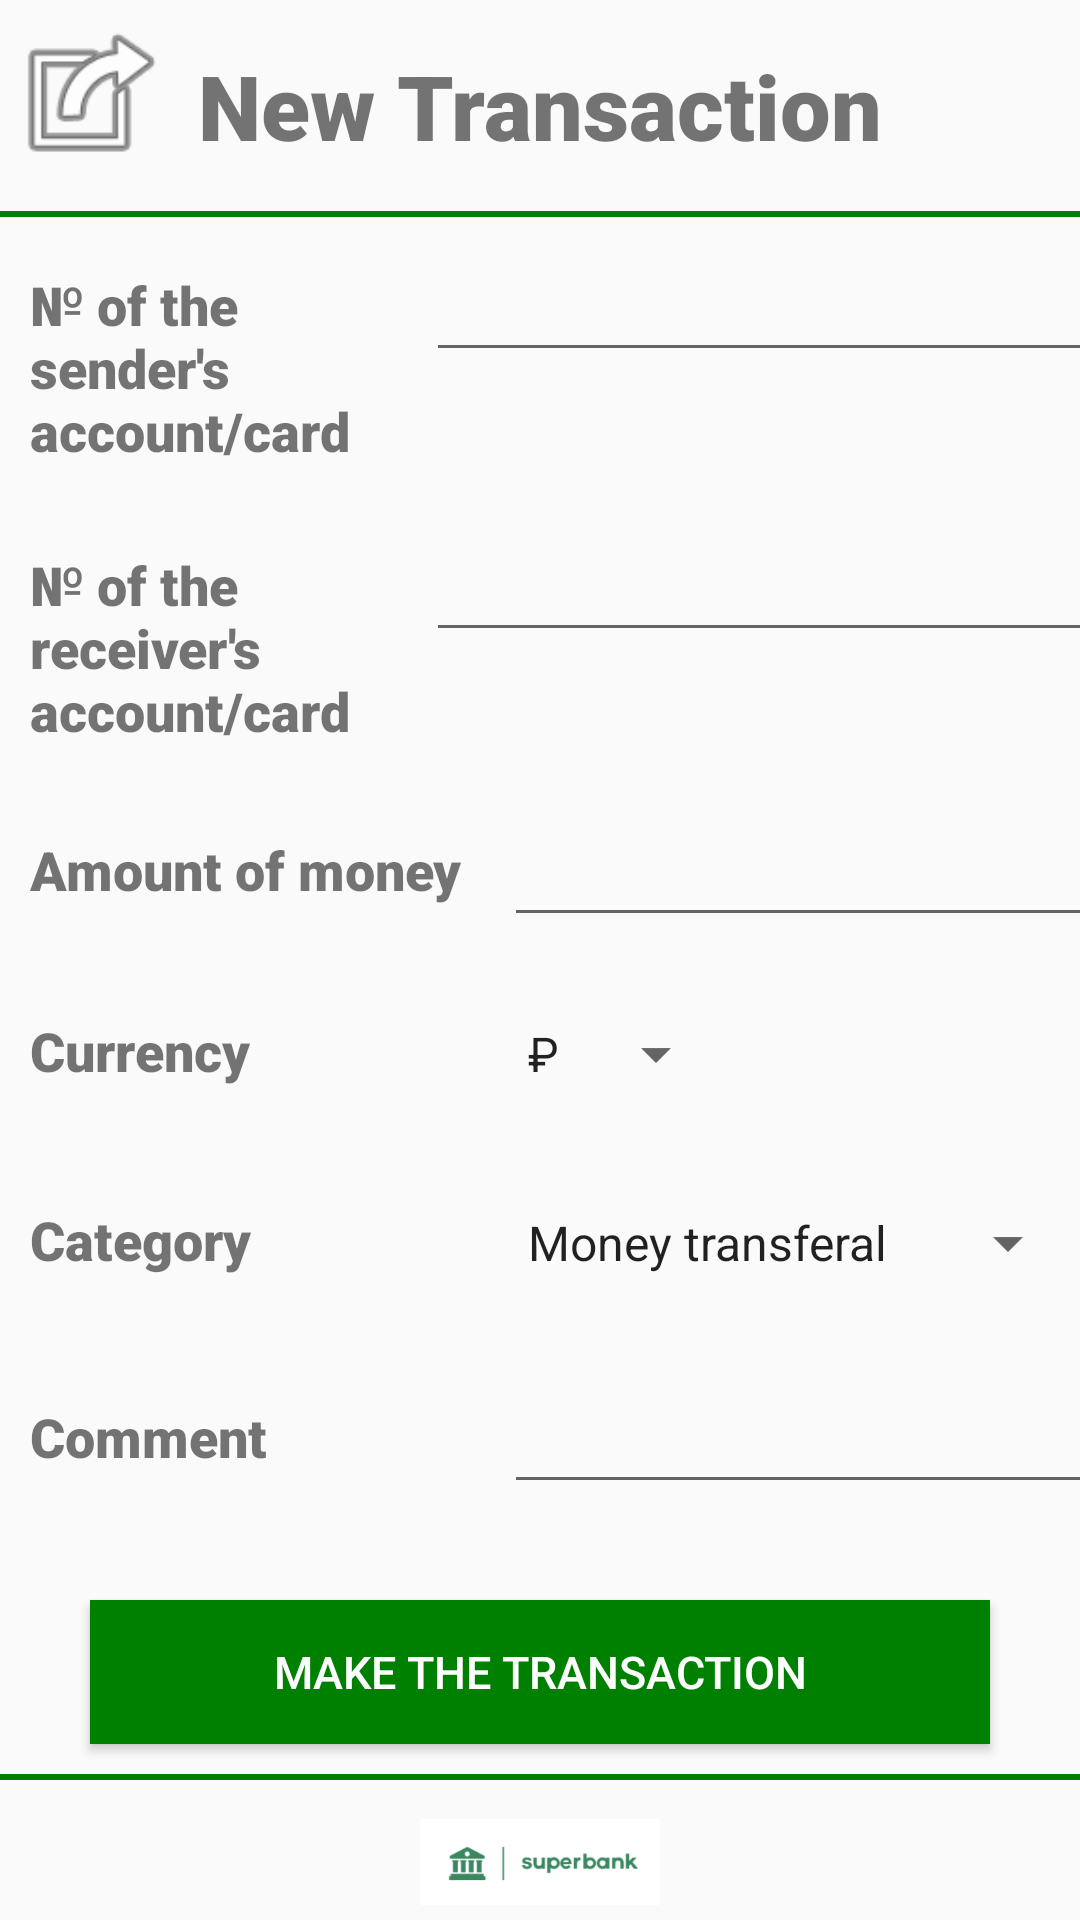

The Android layout XML behind this screen, and the referenced resources:
<!-- AndroidManifest.xml: application theme Theme.SuperBankApplication -->
<!-- res/layout/activity_new_transaction.xml -->
<?xml version="1.0" encoding="utf-8"?>
<RelativeLayout xmlns:android="http://schemas.android.com/apk/res/android"
    xmlns:app="http://schemas.android.com/apk/res-auto"
    xmlns:tools="http://schemas.android.com/tools"
    android:layout_width="match_parent"
    android:layout_height="match_parent"
    tools:context=".activity.NewTransactionActivity">

    <ImageView
        android:id="@+id/ic_transaction"
        android:layout_width="60dp"
        android:layout_height="66dp"
        android:contentDescription="icon"
        app:srcCompat="@android:drawable/ic_menu_set_as" />

    <TextView
        android:id="@+id/tv_new_transaction"
        android:layout_width="wrap_content"
        android:layout_height="wrap_content"
        android:layout_centerHorizontal="true"
        android:fontFamily="sans-serif-black"
        android:padding="15dp"
        android:paddingTop="0dp"
        android:text="@string/label_new_transaction"
        android:textSize="30sp" />

    <View
        android:id="@+id/divider"
        android:layout_width="match_parent"
        android:layout_height="2dp"
        android:layout_below="@+id/tv_new_transaction"
        android:background="@color/bank_green"
        />

    <LinearLayout
        android:id="@+id/lin_lay_sender_account"
        android:layout_width="wrap_content"
        android:layout_height="wrap_content"
        android:layout_below="@+id/divider"
        android:orientation="horizontal"
        android:paddingTop="2dp">

        <TextView
            android:id="@+id/l_sender_account_num"
            android:layout_width="142dp"
            android:layout_height="80dp"
            android:fontFamily="sans-serif-black"
            android:labelFor="@+id/et_sender_account_num"
            android:paddingStart="10dp"
            android:paddingTop="15dp"
            android:text="@string/label_sender_account_number"
            android:textSize="18sp" />

        <EditText
            android:id="@+id/et_sender_account_num"
            android:layout_width="250dp"
            android:layout_height="wrap_content"
            android:importantForAutofill="no"
            android:inputType="numberDecimal"
            android:minHeight="48dp"
            android:textAlignment="textStart"
            android:textSize="18sp"
            />

    </LinearLayout>

    <LinearLayout
        android:id="@+id/lin_lay_receiver_account"
        android:layout_width="wrap_content"
        android:layout_height="wrap_content"
        android:layout_below="@+id/lin_lay_sender_account"
        android:orientation="horizontal"
        android:paddingTop="15dp"
        >

        <TextView
            android:id="@+id/tv_receiver_account_num"
            android:layout_width="142dp"
            android:layout_height="80dp"
            android:fontFamily="sans-serif-black"
            android:labelFor="@+id/et_receiver_account_num"
            android:paddingStart="10dp"
            android:paddingTop="10dp"
            android:text="@string/label_receiver_account_number"
            android:textSize="18sp" />

        <EditText
            android:id="@+id/et_receiver_account_num"
            android:layout_width="250dp"
            android:layout_height="wrap_content"
            android:importantForAutofill="no"
            android:inputType="numberDecimal"
            android:minHeight="48dp"
            android:textAlignment="textStart"
            android:textSize="18sp"/>

    </LinearLayout>

    <LinearLayout
        android:id="@+id/lin_lay_transaction_sum"
        android:layout_width="wrap_content"
        android:layout_height="wrap_content"
        android:layout_below="@+id/lin_lay_receiver_account"
        android:orientation="horizontal"
        android:paddingTop="15dp"
        >

        <TextView
            android:id="@+id/tv_transaction_sum"
            android:layout_width="168dp"
            android:layout_height="40dp"
            android:fontFamily="sans-serif-black"
            android:labelFor="@+id/et_transaction_sum"
            android:paddingStart="10dp"
            android:paddingTop="10dp"
            android:text="@string/label_transaction_sum"
            android:textSize="18sp" />

        <EditText
            android:id="@+id/et_transaction_sum"
            android:layout_width="225dp"
            android:layout_height="wrap_content"
            android:importantForAutofill="no"
            android:inputType="numberDecimal"
            android:minHeight="48dp"
            android:textAlignment="textStart"
            android:textSize="18sp"/>

    </LinearLayout>

    <LinearLayout
        android:id="@+id/lin_lay_currency"
        android:layout_width="wrap_content"
        android:layout_height="wrap_content"
        android:layout_below="@+id/lin_lay_transaction_sum"
        android:orientation="horizontal"
        android:paddingTop="15dp">

        <TextView
            android:id="@+id/tv_currency"
            android:layout_width="168dp"
            android:layout_height="40dp"
            android:fontFamily="sans-serif-black"
            android:paddingStart="10dp"
            android:paddingTop="10dp"
            android:text="@string/label_currency"
            android:textSize="18sp" />

        <Spinner
            android:id="@+id/currency_spinner"
            android:layout_width="0dp"
            android:layout_height="wrap_content"
            android:layout_weight="1"
            android:minHeight="48dp"
            android:entries="@array/currencies" />

    </LinearLayout>

    <LinearLayout
        android:id="@+id/lin_lay_category"
        android:layout_width="wrap_content"
        android:layout_height="wrap_content"
        android:layout_below="@+id/lin_lay_currency"
        android:orientation="horizontal"
        android:paddingTop="15dp">

        <TextView
            android:id="@+id/tv_category"
            android:layout_width="168dp"
            android:layout_height="40dp"
            android:fontFamily="sans-serif-black"
            android:labelFor="@+id/et_currency"
            android:paddingStart="10dp"
            android:paddingTop="10dp"
            android:text="@string/label_category"
            android:textSize="18sp" />

        <Spinner
            android:id="@+id/category_spinner"
            android:layout_width="0dp"
            android:layout_height="wrap_content"
            android:layout_weight="1"
            android:minHeight="48dp"
            android:entries="@array/categories"/>

    </LinearLayout>

    <LinearLayout
        android:id="@+id/lin_lay_comment"
        android:layout_width="wrap_content"
        android:layout_height="wrap_content"
        android:layout_below="@+id/lin_lay_category"
        android:orientation="horizontal"
        android:paddingTop="15dp">

        <TextView
            android:id="@+id/tv_comment"
            android:layout_width="168dp"
            android:layout_height="60dp"
            android:fontFamily="sans-serif-black"
            android:labelFor="@+id/et_currency"
            android:paddingStart="10dp"
            android:paddingTop="10dp"
            android:text="@string/label_comment"
            android:textSize="18sp" />

        <EditText
            android:id="@+id/et_comment"
            android:layout_width="225dp"
            android:layout_height="wrap_content"
            android:importantForAutofill="no"
            android:inputType="text"
            android:minHeight="48dp"
            android:textAlignment="textStart"
            android:textSize="18sp" />

    </LinearLayout>

    <Button
        android:id="@+id/b_make_transaction"
        android:layout_width="300dp"
        android:layout_height="wrap_content"
        android:layout_below="@+id/lin_lay_comment"
        android:layout_centerHorizontal="true"
        android:layout_marginTop="20dp"
        android:background="@color/bank_green"
        android:text="@string/button_make_transaction"
        android:textColor="@color/white"
        android:textSize="15sp"
        app:icon="@android:drawable/stat_sys_upload"
        app:strokeColor="@color/white" />

    <View
        android:id="@+id/bottom_divider"
        android:layout_width="match_parent"
        android:layout_height="2dp"
        android:layout_below="@+id/b_make_transaction"
        android:layout_marginTop="10dp"
        android:background="@color/bank_green"
        />


    <ImageView
        android:id="@+id/iv_logo"
        android:layout_width="wrap_content"
        android:layout_height="wrap_content"
        android:layout_below="@id/b_make_transaction"
        app:srcCompat="@drawable/logo"
        android:padding="5dp"
        android:layout_marginTop="20dp"
        android:layout_centerHorizontal="true"
        android:contentDescription="@string/app_name" />



</RelativeLayout>
<!-- resources referenced by this layout -->
<resources>
  <string-array name="categories">
          <item>@string/category_money_transferal</item>
          <item>@string/category_restaurant</item>
          <item>@string/category_supermarket</item>
          <item>@string/category_other</item>
      </string-array>
  <string-array name="currencies">
          <item>₽</item>
          <item>$</item>
          <item>€</item>
      </string-array>
  <color name="bank_green">#008000</color>
  <color name="white">#FFFFFFFF</color>
  <!-- drawable logo: png bitmap (drawable, 6755 bytes) -->
  <string name="app_name" translatable="false">SuperBank</string>
  <string name="button_make_transaction">Make the transaction</string>
  <string name="label_category">Category</string>
  <string name="label_comment">Comment</string>
  <string name="label_currency">Currency</string>
  <string name="label_new_transaction">New Transaction</string>
  <string name="label_receiver_account_number">№ of the receiver\'s account/card</string>
  <string name="label_sender_account_number">№ of the sender\'s account/card</string>
  <string name="label_transaction_sum">Amount of money</string>
  <style name="Theme.SuperBankApplication" parent="Theme.AppCompat.DayNight.NoActionBar">
          
          <item name="colorPrimary">@color/bank_green</item>
          <item name="colorPrimaryVariant">@color/bank_green</item>
          <item name="colorOnPrimary">@color/white</item>
          
          <item name="colorSecondary">@color/teal_200</item>
          <item name="colorSecondaryVariant">@color/teal_700</item>
          <item name="colorOnSecondary">@color/black</item>
          
          <item name="android:statusBarColor" tools:targetApi="l">?attr/colorPrimaryVariant</item>
          
      </style>
  <string name="category_money_transferal">Money transferal</string>
  <string name="category_restaurant">Cafe and restaurants</string>
  <string name="category_supermarket">Supermarkets</string>
  <string name="category_other">Other expenses</string>
  <color name="teal_200">#FF03DAC5</color>
  <color name="teal_700">#FF018786</color>
  <color name="black">#FF000000</color>
</resources>
